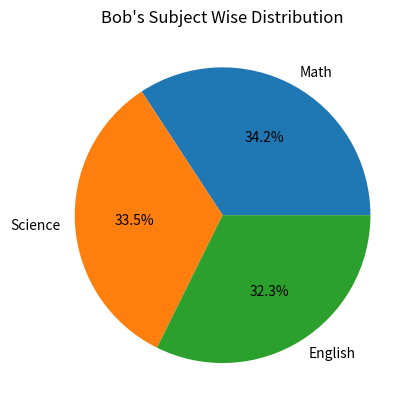

Reproduce this figure in Python.
# plot a pie chart of subject marks for 'Bob'

import pandas as pd
import matplotlib.pyplot as plt

data = {
    'Name' : ['Amit','Bob','Pooja'],
    'Math' : [85,90,78],
    'Science' : [92,88,82],
    'English' : [75,85,82],
    'Gender' : ['Male','Male','Female']
}

df = pd.DataFrame(data)

bob = df[df['Name']=='Bob'][['Math','Science','English']].values.flatten()
labels = ['Math','Science','English']

plt.pie(bob,labels = labels, autopct = '%1.1f%%')
plt.title("Bob's Subject Wise Distribution")
plt.show()
